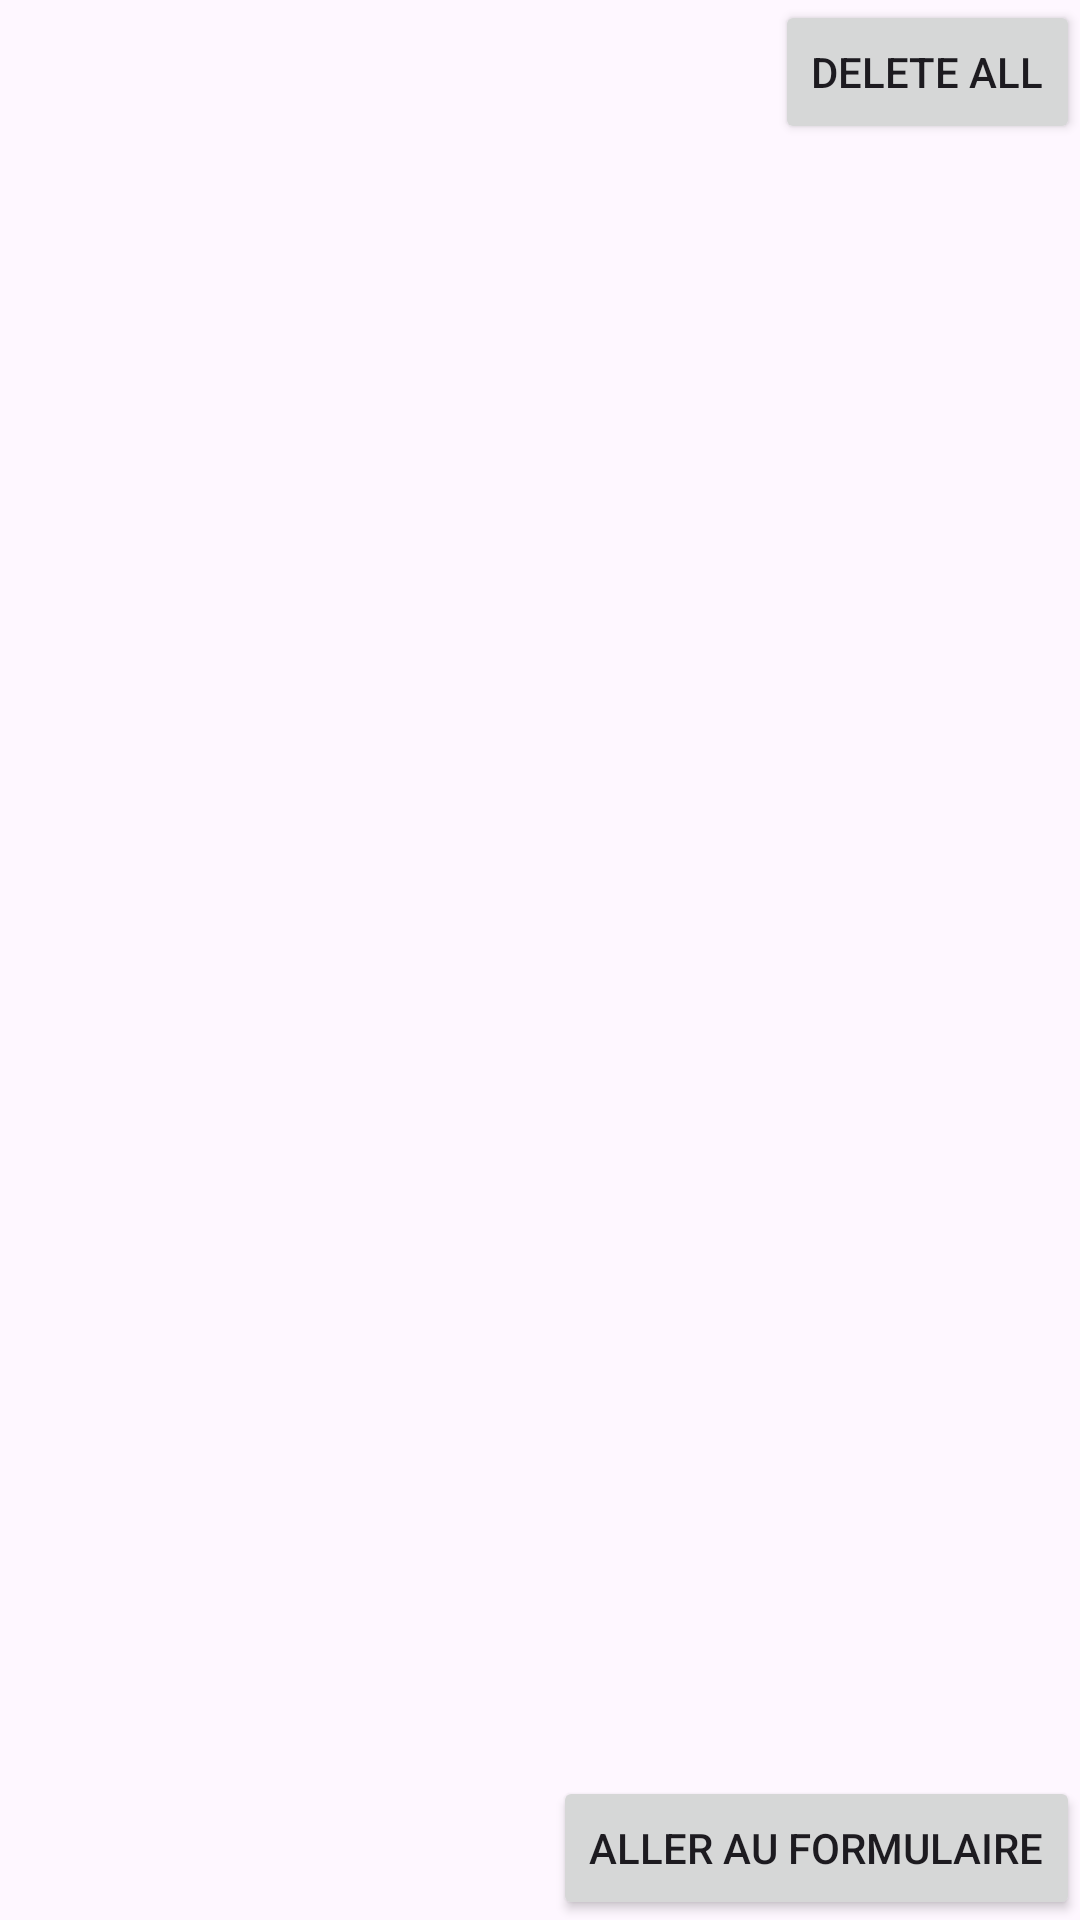

Android layout source for this screen:
<!-- AndroidManifest.xml: application theme Theme.Toudoux -->
<!-- res/layout/activity_main.xml -->
<?xml version="1.0" encoding="utf-8"?>
<androidx.constraintlayout.widget.ConstraintLayout xmlns:android="http://schemas.android.com/apk/res/android"
    xmlns:app="http://schemas.android.com/apk/res-auto"
    xmlns:tools="http://schemas.android.com/tools"
    android:layout_width="match_parent"
    android:layout_height="match_parent"
    tools:context=".MainActivity">

    <androidx.recyclerview.widget.RecyclerView
        android:id="@+id/recyclerView"
        android:layout_width="match_parent"
        android:layout_height="match_parent" />

    <Button
        android:id="@+id/btnGoToForm"
        android:layout_width="wrap_content"
        android:layout_height="wrap_content"
        android:layout_centerInParent="true"
        android:text="Aller au formulaire"
        app:layout_constraintBottom_toBottomOf="parent"
        app:layout_constraintEnd_toEndOf="parent" />

    <Button
        android:id="@+id/btnDeleteAll"
        android:layout_width="wrap_content"
        android:layout_height="wrap_content"
        android:layout_gravity="center_horizontal"
        android:text="Delete all"
        app:layout_constraintEnd_toEndOf="parent"
        app:layout_constraintTop_toTopOf="parent" />

</androidx.constraintlayout.widget.ConstraintLayout>
<!-- resources referenced by this layout -->
<resources>
  <style name="Theme.Toudoux" parent="Base.Theme.Toudoux" />
  <style name="Base.Theme.Toudoux" parent="Theme.Material3.DayNight.NoActionBar">
          
          
      </style>
</resources>
